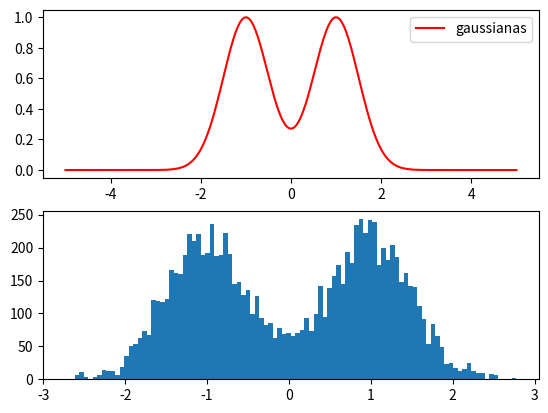

This chart was generated by the following Python code:
import matplotlib.pyplot as plt
import numpy as np

#for i in range(50):
#    print (np.random.normal(5.0,0.1))

def dobleG(x):
    return np.exp(-(x-1.0)**2 /0.5) + np.exp(-(x+1.0)**2 /0.5)

#def dobleG(x):
#    return np.exp(-(x)**2 /((x-4.0)**2 + 0.1)) 
x= np.linspace(-5,5,200)
y= dobleG(x)
plt.figure()
a1= plt.subplot(2,1,1)
a1.plot(x,y,c="r")
plt.legend(["gaussianas"])


N = 10000
puntos = np.empty((0))
x=np.random.normal(0.0,1.0)
for i in range(N):
    delta = np.random.normal()
    #print (delta)
    y1 = dobleG(x)
    y2 = dobleG(x+delta)
    
    aleat = np.random.rand()
    razon = y2/y1
    if(razon >= 1.0):
        puntos = np.append(puntos,x+delta)
        x = x + delta
    else:
        if(razon > aleat):
            puntos = np.append(puntos,x+delta)
            x = x + delta
        else:
            puntos = np.append(puntos,x)

#print (puntos)
#max = np.argmax( dobleG(puntos) )
#print (max)
#puntos2 = puntos/200
a2= plt.subplot(2,1,2)
a2.hist(puntos,100)  
plt.savefig("gaussiana.png")    
    

